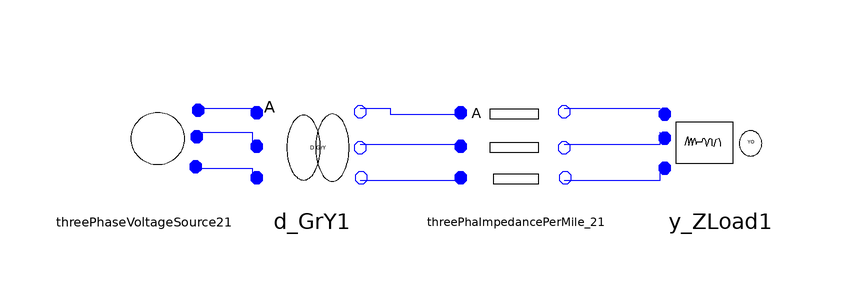

The component connection diagram of the Modelica model below, drawn from its own Placement and Line annotations.

model test2
      Basic.ThreePhaseVoltageSource.ThreePhaseVoltageSource2 threePhaseVoltageSource21(Vangle2 = -2 * Modelica.Constants.pi / 3, Vangle3 = 2 * Modelica.Constants.pi / 3, Vmag1 = 12470, Vmag2 = 12470, Vmag3 = 12470) annotation(Placement(visible = true, transformation(origin = {-80, -6}, extent = {{-10, -10}, {10, 10}}, rotation = 0)));
      Basic.ThreePhaseTransformer.D_GrY d_GrY1(N1 = 115, N2 = 4.16, Rp = 0.01, Sb = 5000, Vb = 4.16, Xp = 0.08) annotation(Placement(visible = true, transformation(origin = {-52, -6}, extent = {{-10, -10}, {10, 10}}, rotation = 0)));
      Basic.ThreePhaImpedancePerMile_2 threePhaImpedancePerMile_21 annotation(Placement(visible = true, transformation(origin = {-18, -6}, extent = {{-10, -10}, {10, 10}}, rotation = 0)));
      Basic.ThreePhaseZorILoad.Y_ZLoad y_ZLoad1(PAB = 2000000, QAB = 3000) annotation(Placement(visible = true, transformation(origin = {16, -6}, extent = {{-10, -10}, {10, 10}}, rotation = 0)));
    equation
      connect(threePhaImpedancePerMile_21.nc, y_ZLoad1.pin3) annotation(Line(points = {{-10, -12}, {6, -12}, {6, -10}, {6, -10}}, color = {0, 0, 255}));
      connect(threePhaImpedancePerMile_21.nb, y_ZLoad1.pin2) annotation(Line(points = {{-10, -6}, {6, -6}, {6, -4}, {6, -4}}, color = {0, 0, 255}));
      connect(threePhaImpedancePerMile_21.na, y_ZLoad1.pin1) annotation(Line(points = {{-10, 0}, {6, 0}, {6, 0}, {6, 0}}, color = {0, 0, 255}));
      connect(d_GrY1.nc, threePhaImpedancePerMile_21.pc) annotation(Line(points = {{-44, -12}, {-27, -12}}, color = {0, 0, 255}));
      connect(d_GrY1.nb, threePhaImpedancePerMile_21.pb) annotation(Line(points = {{-44, -6}, {-27, -6}}, color = {0, 0, 255}));
      connect(d_GrY1.na, threePhaImpedancePerMile_21.pa) annotation(Line(points = {{-44, 0}, {-39, 0}, {-39, -1}, {-27, -1}}, color = {0, 0, 255}));
      connect(threePhaseVoltageSource21.pC, d_GrY1.pc) annotation(Line(points = {{-72, -10}, {-62, -10}, {-62, -12}, {-62, -12}}, color = {0, 0, 255}));
      connect(threePhaseVoltageSource21.pB, d_GrY1.pb) annotation(Line(points = {{-72, -4}, {-62, -4}, {-62, -6}, {-62, -6}}, color = {0, 0, 255}));
      connect(threePhaseVoltageSource21.pA, d_GrY1.pa) annotation(Line(points = {{-70, 0}, {-62, 0}, {-62, 0}, {-62, 0}}, color = {0, 0, 255}));
    end test2;